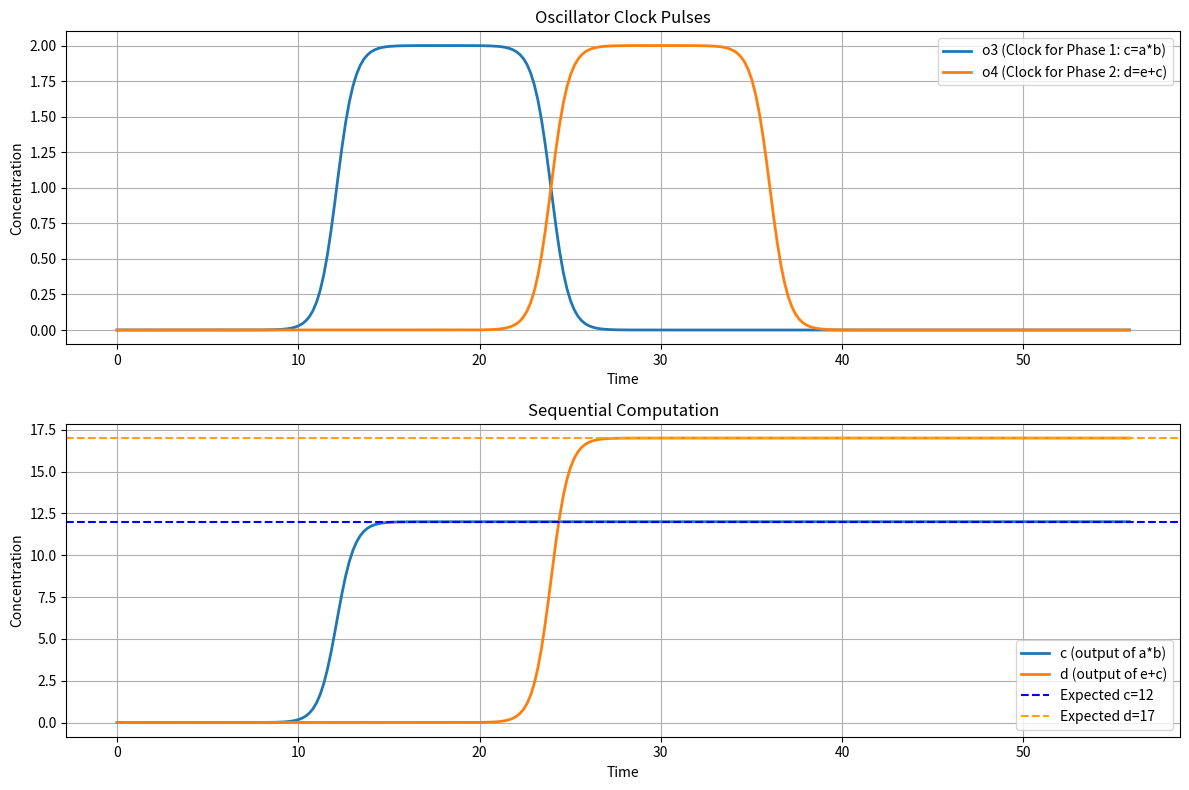

Reproduce this figure in Python.
import numpy as np
from scipy.integrate import solve_ivp
import matplotlib.pyplot as plt
import time

#  instead of trying to add all the odes manually, we define them in a function
#  using crnpy its easier to add odes automatically and solve them combined

def all_differential_equations(t, y, s_map):
    a = y[s_map['a']]
    b = y[s_map['b']]
    e = y[s_map['e']]
    c = y[s_map['c']]
    d = y[s_map['d']]
    
    o1 = y[s_map['o1']]
    o2 = y[s_map['o2']]
    o3 = y[s_map['o3']]
    o4 = y[s_map['o4']]
    o5 = y[s_map['o5']]
    
    k_osc = 1.0    
    k_compute = 1.0
    k_trash = 1.0   

    
    # o1 + o2 -> 2*o2
    # o2 + o3 -> 2*o3
    # ...
    # o5 + o1 -> 2*o1 (This makes it a ring)

    rate_o1_o2 = k_osc * o1 * o2
    rate_o2_o3 = k_osc * o2 * o3
    rate_o3_o4 = k_osc * o3 * o4
    rate_o4_o5 = k_osc * o4 * o5
    rate_o5_o1 = k_osc * o5 * o1
    
    # = a * b
    # o3 + a + b -> o3 + a + b + c
    rate_c_prod = k_compute * o3 * a * b
    # o3 + c -> o3 + trash1



    rate_c_decay = k_trash * o3 * c
    
    # d = e + c
    # o5 + e -> o5 + e + d
    rate_d_prod_e = k_compute * o4 * e
    # o5 + c -> o5 + c + d
    rate_d_prod_c = k_compute * o4 * c
    # o5 + d -> o5 + trash2
    rate_d_decay = k_trash * o4 * d
    dydt = np.zeros_like(y)
    
    dydt[s_map['a']] = 0
    dydt[s_map['b']] = 0
    dydt[s_map['e']] = 0
    
    # do1/dt = (production from o5) - (consumption by o2)
    # do2/dt = (production from o1) - (consumption by o3)
    # ..
    # do5/dt = (production from o4) - (consumption by o1)
    dydt[s_map['o1']] = rate_o5_o1 - rate_o1_o2
    dydt[s_map['o2']] = rate_o1_o2 - rate_o2_o3
    dydt[s_map['o3']] = rate_o2_o3 - rate_o3_o4
    dydt[s_map['o4']] = rate_o3_o4 - rate_o4_o5
    dydt[s_map['o5']] = rate_o4_o5 - rate_o5_o1
    
    # dc/dt = (production) - (decay)
    dydt[s_map['c']] = rate_c_prod - rate_c_decay
    
    # dd/dt = (production from e) + (production from c) - (decay)
    dydt[s_map['d']] = rate_d_prod_e + rate_d_prod_c - rate_d_decay
    
    dydt[s_map['trash1']] = rate_c_decay
    dydt[s_map['trash2']] = rate_d_decay
    
    return dydt

species_list = [
    'a', 'b', 'e',
    'c', 'd',     
    'o1', 'o2', 'o3',
    'o4', 'o5',     
    'trash1', 'trash2'
]
s_map = {name: i for i, name in enumerate(species_list)}
num_species = len(species_list)

y0 = np.full(num_species, 1e-10) # Start all at near-zero

y0[s_map['a']] = 3.0
y0[s_map['b']] = 4.0
y0[s_map['e']] = 5.0

# final answers:
# c = a * b = 12
# d = e + c = 5 + 12 = 17

y0[s_map['o1']] = 1.0
y0[s_map['o2']] = 1.0

t_span = [0, 200] # Simulation time
t_eval = np.linspace(t_span[0], t_span[1], 1000)

sol = solve_ivp(
    fun=all_differential_equations, 
    t_span=t_span, 
    y0=y0, 
    t_eval=t_eval,
    method='BDF', # 'BDF' is good for stiff systems like CRNs
    args=(s_map,)
)
print("Simulation complete.")

plt.figure(figsize=(12, 8))

plt.subplot(2, 1, 1)
plt.plot(sol.t, sol.y[s_map['o3']], label='o3 (Clock for Phase 1: c=a*b)', lw=2)
plt.plot(sol.t, sol.y[s_map['o4']], label='o4 (Clock for Phase 2: d=e+c)', lw=2)
plt.title('Oscillator Clock Pulses')
plt.xlabel('Time')
plt.ylabel('Concentration')
plt.legend()
plt.grid(True)

plt.subplot(2, 1, 2)
plt.plot(sol.t, sol.y[s_map['c']], label='c (output of a*b)', lw=2)
plt.plot(sol.t, sol.y[s_map['d']], label='d (output of e+c)', lw=2)

plt.axhline(y=12.0, color='blue', linestyle='--', label='Expected c=12')
plt.axhline(y=17.0, color='orange', linestyle='--', label='Expected d=17')

plt.title('Sequential Computation')
plt.xlabel('Time')
plt.ylabel('Concentration')
plt.legend()
plt.grid(True)

plt.tight_layout()
plt.show()

